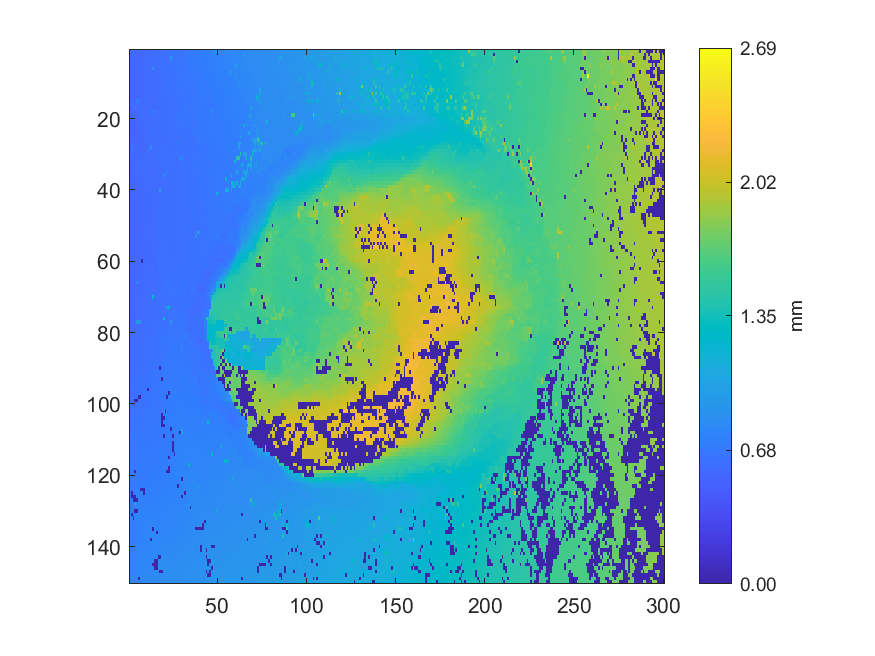

Source data for this figure (header and first rows):
0.56381, 0.5664, 0.566547, 0.564802, 0.567524, 0.573118, 0.574645, 0.576982, 0.581513, 0.583728, 0.589558, 0.591982, 0.590852, 0.598917, 0.599707, 0.600658, 0.614196, 0.614491, 0.61791, 0.620458, 0.621223, 0.645333, 0.645661, 0.645685
0.5649, 0.5643, 0.5631, 0.5631, 0.5591, 0.564, 0.5708, 0.5769, 0.5818, 0.5834, 0.587, 0.5892, 0.5942, 0.5942, 0.5969, 0.6012, 0.6023, 0.6094, 0.6142, 0.6162, 0.6199, 0.6203, 0.6241, 0.6391
0.565, 0.5666, 0.5676, 0.5666, 0.5674, 0.5685, 0.5683, 0.57, 0.5801, 0.5807, 0.5866, 0.5852, 0.5931, 0.5938, 0.5971, 0.6004, 0.6061, 0.6067, 0.6107, 0.6151, 0.615, 0.6194, 0.6227, 0.9319
0.564, 0.5636, 0.5641, 0.5627, 0.5635, 0.5672, 0.5674, 0.5738, 0.5736, 0.5831, 0.5818, 0.587, 0.5869, 0.5965, 0.5996, 0.6005, 0.6046, 0.6061, 0.6068, 0.6114, 0.6133, 0.6186, 0.6206, 0.6374
0.5654, 0.563, 0.5607, 0.56, 0.5592, 0.5697, 0.5677, 0.5725, 0.5762, 0.5768, 0.5826, 0.5835, 0.586, 0.5935, 0.5953, 0.5974, 0.6004, 0.6074, 0.6086, 0.6133, 0.611, 0.6287, 0.6284, 0.6348
0.5635, 0.5615, 0.5594, 0.5627, 0.5629, 0.5677, 0.5731, 0.5722, 0.5735, 0.5743, 0.5728, 0.5685, 0.5673, 0.8614, 0.5971, 0.5975, 0.5989, 0.6071, 0.6107, 0.6124, 0.6212, 0.6235, 0.6261, 0.626
0.5614, 0.5567, 0.5561, 0.5543, 0.5588, 0.5623, 0.5726, 0.5745, 0.574, 0.5796, 0.579, 0.5787, 0.5909, 0.5911, 0.5945, 0.5951, 0.5996, 0.6028, 0.6143, 0.6145, 0.6147, 0.6197, 0.6256, 0.6268
0.5607, 0.5596, 0.5565, 0.5552, 0.5507, 0.55, 0.547, 0.5613, 0.5743, 0.5766, 0.5806, 0.5841, 0.5916, 0.5907, 0.5931, 0.5945, 0.5979, 0.6041, 0.6035, 0.6119, 0.6136, 0.6179, 0.6205, 0.6204
0.5577, 0.5579, 0.5598, 0.5561, 0.555, 0.5541, 0.5532, 0.5598, 0.5652, 0.5773, 0.5779, 0.5834, 0.5869, 0.5898, 0.5885, 0.5972, 0.597, 0.6035, 0.6048, 0.6238, 0.6145, 0.6187, 0.62, 0.6252
0.5582, 0.5591, 0.5587, 0.5608, 0.5579, 0.5566, 0.5566, 0.5645, 0.5646, 0.5772, 0.5778, 0.5842, 0.5874, 0.5844, 0.5898, 0.5942, 0.6, 0.5978, 0.6079, 0.6221, 0.6225, 0.6232, 0.6231, 0.6246
0.5608, 0.5652, 0.5627, 0.5633, 0.5672, 0.5676, 0.5661, 0.5844, 0.5821, 0.5746, 0.5777, 0.5787, 0.5833, 0.5859, 0.5909, 0.5973, 0.5965, 0.5958, 0.6071, 0.606, 0.618, 0.6188, 0.6199, 0.6233
0.5613, 0.5624, 0.5628, 0.5641, 0.5654, 0.5644, 0.5678, 0.5703, 0.574, 0.5754, 0.5742, 0.5731, 0.5824, 0.5819, 0.593, 0.5918, 0.5991, 0.5989, 0.6034, 0.6067, 0.6175, 0.6175, 0.6188, 0.619
0.556, 0.5551, 0.5489, 0.5616, 0.5632, 0.5657, 0.5669, 0.5688, 0.5695, 0.5759, 0.5775, 0.5745, 0.579, 0.5798, 0.5887, 0.5955, 0.5965, 0.6007, 0.6102, 0.6078, 0.6085, 0.6142, 0.6134, 0.6135
0.537, 0.5469, 0.5481, 0.549, 0.5637, 0.5664, 0.571, 0.571, 0.5792, 0.5831, 0.589, 0.587, 0.5822, 0.5819, 0.5893, 0.5987, 0.602, 0.6042, 0.6036, 0.6056, 0.6113, 0.6109, 0.6109, 0.6145
0.5389, 0.5529, 0.5518, 0.5583, 0.7108, 0.6424, 0.5895, 0.5888, 0.6019, 0.6012, 0.5943, 0.5773, 0.5792, 0.584, 0.5881, 0.5956, 0.5964, 0.6036, 0.6033, 0.6046, 0.6106, 0.6128, 0.6126, 0.6174
0.5277, 0.6563, 0.6543, 0.5729, 0.5715, 0.5865, 0.6013, 0.6015, 0.6014, 0.6003, 0.5986, 0.5779, 0.575, 0.5761, 0.5866, 0.5922, 0.5927, 0.6025, 0.6013, 0.5991, 0.5979, 0.6078, 0.6091, 0.6118
0.5326, 0.5496, 0.5528, 0.6591, 0.5771, 0.5797, 0.5999, 0.6002, 0.5997, 0.5871, 0.5814, 0.5737, 0.5741, 0.576, 0.5735, 0.5863, 0.599, 0.6012, 0.6018, 0.6055, 0.6062, 0.6106, 0.6104, 0.6102
0.5344, 0.551, 0.5557, 0.5677, 0.5692, 0.5905, 0.5915, 0.5938, 0.5907, 0.5899, 0.59, 0.5865, 0.5866, 0.6901, 0.7294, 0.5989, 0.6007, 0.6007, 0.6002, 0.6024, 0.6035, 0.6074, 0.6122, 0.6117
0.547, 0.549, 0.5606, 0.5636, 0.57, 0.5871, 0.588, 0.5932, 0.5921, 0.5877, 0.5881, 0.5964, 0.5939, 0.6062, 0.6119, 0.5998, 0.5998, 0.5994, 0.6038, 0.6005, 0.6001, 0.6111, 0.6121, 0.6117
0.5524, 0.5623, 0.5612, 0.5601, 0.5635, 0.5686, 0.5887, 0.5904, 0.5907, 0.592, 0.5933, 0.5925, 0.5965, 0.5958, 0.6019, 0.6044, 0.6025, 0.5999, 0.6018, 0.6017, 0.6054, 0.6133, 0.6142, 0.6132
0.5326, 0.5318, 0.558, 0.5592, 0.5596, 0.5556, 0.5737, 0.5876, 0.5874, 0.5877, 0.5891, 0.5945, 0.5962, 0.5963, 0.6008, 0.6078, 0.61, 0.6099, 0.5984, 0.5992, 0.6042, 0.6039, 0.6095, 0.6122
0.5309, 0.5299, 0.5285, 0.5441, 0.5542, 0.5532, 0.5583, 0.558, 0.5793, 0.5789, 0.5856, 0.5842, 0.5959, 0.5964, 0.6082, 0.6087, 0.6094, 0.6095, 0.6094, 0.605, 0.6026, 0.6028, 0.6085, 0.6135
0.5415, 0.5287, 0.53, 0.5347, 0.5343, 0.5581, 0.5583, 0.5573, 0.5807, 0.5833, 0.5919, 0.5916, 0.604, 0.6049, 0.6069, 0.6049, 0.6069, 0.6142, 0.6149, 0.6058, 0.6059, 0.607, 0.61, 0.6146
0.5392, 0.54, 0.5389, 0.5376, 0.538, 0.542, 0.5409, 0.5655, 0.5773, 0.5809, 0.581, 0.5909, 0.5959, 0.603, 0.6013, 0.6057, 0.606, 0.6044, 0.6049, 0.604, 0.6073, 0.6064, 0.6073, 0.6131
0.5398, 0.5379, 0.5393, 0.5416, 0.542, 0.5437, 0.5421, 0.5421, 0.5761, 0.5761, 0.5865, 0.5896, 0.5885, 0.6045, 0.6075, 0.6073, 0.6048, 0.6014, 0.588, 0.587, 0.5879, 0.6002, 0.5997, 0.6093
0.5382, 0.538, 0.5517, 0.5504, 0.5465, 0.5441, 0.5428, 0.5425, 0.5878, 0.587, 0.5864, 0.5884, 0.5905, 0.6015, 0.6103, 0.6088, 0.6079, 0.6036, 0.5927, 0.59, 0.5847, 0.5925, 0.6034, 0.6068
0.5292, 0.5471, 0.5457, 0.5591, 0.5455, 0.5461, 0.547, 0.5466, 0.5455, 0.5453, 0.5967, 0.5981, 0.5983, 0.6062, 0.6072, 0.6078, 0.608, 0.6078, 0.6065, 0.5918, 0.6104, 0.6106, 0.6154, 0.6196
0.5292, 0.6945, 0.5641, 0.5661, 0.5647, 0.5475, 0.5464, 0.5493, 0.551, 0.5501, 0.5945, 0.5915, 0.8086, 0.6043, 0.6067, 0.6116, 0.6094, 0.6082, 0.6069, 0.6086, 0.6144, 0.6138, 0.612, 0.6113
0.5352, 0.6444, 0.5611, 0.5616, 0.5611, 0.5585, 0.5499, 0.55, 0.5502, 0.5498, 0.6447, 0.5877, 0.5949, 0.5991, 0.6, 0.6105, 0.6113, 0.6113, 0.6095, 0.6131, 0.615, 0.6143, 0.6121, 0.6105
0.6487, 0.5629, 0.5602, 0.5583, 0.5551, 0.5605, 0.5629, 0.5622, 0.593, 0.5925, 0.5927, 0.5875, 0.5946, 0.5955, 0.6006, 0.6095, 0.6111, 0.6136, 0.6137, 0.6147, 0.6141, 0.6176, 0.6167, 0.6127
0.564, 0.5629, 0.5631, 0.5632, 0.5613, 0.5664, 0.5704, 0.5763, 0.5951, 0.5969, 0.5959, 0.5946, 0.5911, 0.5958, 0.6016, 0.6066, 0.6106, 0.6091, 0.6191, 0.6194, 0.6183, 0.6153, 0.6161, 0.6158
0.5622, 0.5613, 0.5606, 0.5744, 0.5742, 0.5713, 0.5725, 0.6374, 0.5956, 0.595, 0.5887, 0.5887, 0.5901, 0.5947, 0.594, 0.6034, 0.6044, 0.6021, 0.6182, 0.6175, 0.6205, 0.6192, 0.6175, 0.6108
0.5643, 0.564, 0.5735, 0.5755, 0.5811, 0.5807, 0.5941, 0.5871, 0.5891, 0.5885, 0.5873, 0.5848, 0.5848, 0.586, 0.5956, 0.5965, 0.5958, 0.6023, 0.6045, 0.6088, 0.6159, 0.6174, 0.6167, 0.6136
0.5688, 0.5705, 0.57, 0.5852, 0.5841, 0.5839, 0.5837, 0.5912, 0.5893, 0.5869, 0.5862, 0.5864, 0.5806, 0.5769, 0.5932, 0.5967, 0.5954, 0.6044, 0.6041, 0.6137, 0.6131, 0.6155, 0.614, 0.6107
0.5722, 0.5696, 0.5696, 0.5802, 0.5832, 0.5822, 0.5766, 0.5733, 0.5834, 0.5857, 0.5847, 0.5868, 0.5805, 0.58, 0.5789, 0.5928, 0.6018, 0.601, 0.6083, 0.6103, 0.6113, 0.6661, 0.6105, 0.6104
0.5703, 0.5697, 0.572, 0.5767, 0.5774, 0.5697, 0.5663, 0.565, 0.5763, 0.5845, 0.584, 0.584, 0.5829, 0.5778, 0.5766, 0.5874, 0.5866, 0.5973, 0.5986, 0.8513, 0.6071, 0.6088, 0.6083, 0.6108
0.5694, 0.5695, 0.5701, 0.5691, 0.5678, 0.5689, 0.5697, 0.5741, 0.5732, 0.5859, 0.5869, 0.5863, 0.5803, 0.5793, 0.581, 0.5872, 0.5876, 0.593, 0.5911, 0.6026, 0.6056, 0.6061, 0.6104, 0.6097
0.5608, 0.5619, 0.5605, 0.5659, 0.5627, 0.5616, 0.5681, 0.5672, 0.5743, 0.5836, 0.5868, 0.5862, 0.5816, 0.5813, 0.5869, 0.5864, 0.5867, 0.5984, 0.598, 0.6017, 0.6008, 0.6009, 0.6079, 0.6084
0.5592, 0.5592, 0.5577, 0.5577, 0.5593, 0.5595, 0.5665, 0.5794, 0.5822, 0.589, 0.5895, 0.5881, 0.5808, 0.5784, 0.5822, 0.5822, 0.5814, 0.5799, 0.5942, 0.5952, 0.602, 0.603, 0.6069, 0.607
0.5502, 0.552, 0.5519, 0.5531, 0.5527, 0.5527, 0.5538, 0.5804, 0.573, 0.5863, 0.585, 0.5778, 0.5802, 0.5802, 0.5832, 0.5859, 0.5854, 0.8735, 0.6018, 0.6038, 0.6042, 0.6037, 0.6027, 0.6047
0.549, 0.5481, 0.5504, 0.5531, 0.5522, 0.5514, 0.5526, 0.5728, 0.5715, 0.5712, 0.5688, 0.5764, 0.5813, 0.5792, 0.5786, 0.5935, 0.5936, 0.5926, 0.6032, 0.6035, 0.6022, 0.6016, 0.6036, 0.6025
0.5457, 0.5461, 0.5499, 0.5501, 0.5504, 0.5484, 0.567, 0.5666, 0.5649, 0.5644, 0.5662, 0.5649, 0.5831, 0.5813, 0.5901, 0.5901, 0.5891, 0.604, 0.6049, 0.604, 0.6033, 0.603, 0.6036, 0.6022
0.5434, 0.5439, 0.5463, 0.5501, 0.5497, 0.5521, 0.5659, 0.5697, 0.5693, 0.5693, 0.5668, 0.567, 0.5842, 0.5863, 0.5943, 0.5941, 0.5981, 0.6039, 0.6039, 0.603, 0.6028, 0.603, 0.6027, 0.6028
0.5421, 0.543, 0.5432, 0.5417, 0.5564, 0.5564, 0.5637, 0.5635, 0.5655, 0.5645, 0.5658, 0.5663, 0.59, 0.5881, 0.5935, 0.5949, 0.6011, 0.6106, 0.6122, 0.6135, 0.6109, 0.6078, 0.6063, 0.6065
0.5417, 0.5429, 0.5523, 0.5522, 0.5641, 0.5659, 0.5624, 0.5633, 0.5647, 0.5638, 0.5637, 0.5729, 0.571, 0.5937, 0.5936, 0.593, 0.6066, 0.6054, 0.6078, 0.608, 0.6071, 0.6071, 0.6073, 0.6073
0.5418, 0.5446, 0.5456, 0.549, 0.5726, 0.5703, 0.5671, 0.5641, 0.5619, 0.5609, 0.5589, 0.57, 0.5898, 0.5913, 0.5914, 0.5917, 0.6038, 0.6029, 0.6055, 0.6051, 0.6048, 0.606, 0.6059, 0.6078
0.5442, 0.5449, 0.5439, 0.5427, 0.569, 0.5677, 0.5704, 0.5729, 0.5724, 0.5711, 0.564, 0.5646, 0.5861, 0.5853, 0.5876, 0.5932, 0.6022, 0.605, 0.6039, 0.6045, 0.6046, 0.607, 0.6064, 0.6053
0.5422, 0.5414, 0.5461, 0.5521, 0.5561, 0.5508, 0.5695, 0.5693, 0.5662, 0.5633, 0.5626, 0.5791, 0.5821, 0.5818, 0.5896, 0.5905, 0.6055, 0.6051, 0.6037, 0.6037, 0.6022, 0.6076, 0.6066, 0.6069
0.5416, 0.5411, 0.5496, 0.5487, 0.5485, 0.5492, 0.5525, 0.5622, 0.563, 0.5642, 0.5661, 0.5675, 0.5814, 0.5842, 0.5874, 0.5911, 0.6028, 0.6042, 0.6042, 0.6021, 0.6022, 0.6035, 0.6072, 0.6086
0.5403, 0.5435, 0.5484, 0.5466, 0.5456, 0.5452, 0.5492, 0.5526, 0.5597, 0.558, 0.5741, 0.5742, 0.5794, 0.5838, 0.5883, 0.6001, 0.6025, 0.6023, 0.6043, 0.6024, 0.6051, 0.6039, 0.601, 0.6051
0.5442, 0.5446, 0.5433, 0.5471, 0.5455, 0.5525, 0.5516, 0.5508, 0.5586, 0.5726, 0.5721, 0.5764, 0.579, 0.5831, 0.587, 0.6003, 0.6023, 0.6029, 0.6022, 0.6034, 0.6037, 0.6027, 0.6038, 0.6016
0.5445, 0.543, 0.5466, 0.547, 0.5559, 0.5559, 0.5517, 0.5505, 0.55, 0.5729, 0.573, 0.5725, 0.5843, 0.5873, 0.5882, 0.5995, 0.6016, 0.6018, 0.6022, 0.6061, 0.6034, 0.6028, 0.6026, 0.6071
0.5465, 0.5467, 0.546, 0.5515, 0.5493, 0.5589, 0.5598, 0.5617, 0.5628, 0.5741, 0.5729, 0.5809, 0.5815, 0.5874, 0.5905, 0.6003, 0.6029, 0.6055, 0.6092, 0.611, 0.6102, 0.6125, 0.6124, 0.6112
0.5461, 0.5452, 0.5449, 0.5455, 0.5438, 0.5602, 0.5621, 0.5629, 0.5629, 0.5655, 0.5771, 0.5783, 0.5846, 0.5845, 0.5859, 0.5991, 0.6017, 0.6049, 0.6137, 0.6139, 0.6131, 0.6125, 0.6084, 0.6074
0.5483, 0.5462, 0.5442, 0.5437, 0.5434, 0.5623, 0.5601, 0.5632, 0.5637, 0.5637, 0.5632, 0.5816, 0.5839, 0.5864, 0.5875, 0.5899, 0.6046, 0.6061, 0.6054, 0.6155, 0.6116, 0.612, 0.61, 0.6106
0.5506, 0.5508, 0.5499, 0.5482, 0.5452, 0.558, 0.5567, 0.5565, 0.5567, 0.5638, 0.5638, 0.5767, 0.586, 0.5871, 0.5864, 0.5898, 0.6016, 0.6149, 0.6154, 0.6175, 0.6148, 0.6124, 0.6105, 0.6091
0.5513, 0.552, 0.5556, 0.5555, 0.5618, 0.5607, 0.5565, 0.5588, 0.5573, 0.5671, 0.5658, 0.5803, 0.5831, 0.586, 0.5901, 0.5892, 0.6003, 0.6092, 0.6154, 0.617, 0.6127, 0.6135, 0.6102, 0.609
0.5493, 0.5546, 0.5552, 0.5618, 0.5624, 0.5612, 0.5597, 0.5585, 0.5592, 0.5656, 0.5637, 0.5747, 0.5749, 0.5739, 0.5947, 0.5969, 0.598, 0.6055, 0.6091, 0.6092, 0.613, 0.6118, 0.6087, 0.6067
0.5503, 0.5539, 0.5537, 0.5585, 0.5602, 0.5591, 0.5612, 0.5604, 0.563, 0.562, 0.5623, 0.5718, 0.5713, 0.5906, 0.5939, 0.5922, 0.6056, 0.6095, 0.6084, 0.6122, 0.6103, 0.6091, 0.6076, 0.6057
0.5515, 0.5534, 0.5535, 0.5541, 0.5532, 0.5522, 0.5653, 0.003437, 0.5695, 0.5702, 0.5713, 0.5766, 0.5778, 0.5869, 0.5886, 0.5927, 0.6135, 0.6141, 0.6142, 0.6129, 0.6089, 0.6086, 0.615, 0.6151
0.5524, 0.5544, 0.5536, 0.5561, 0.5563, 0.5544, 0.5696, 0.5685, 0.574, 0.5724, 0.5714, 0.576, 0.5852, 0.5917, 0.5912, 0.5908, 0.6152, 0.6143, 0.6119, 0.6114, 0.6115, 0.6117, 0.6119, 0.6164
... 89 more rows
